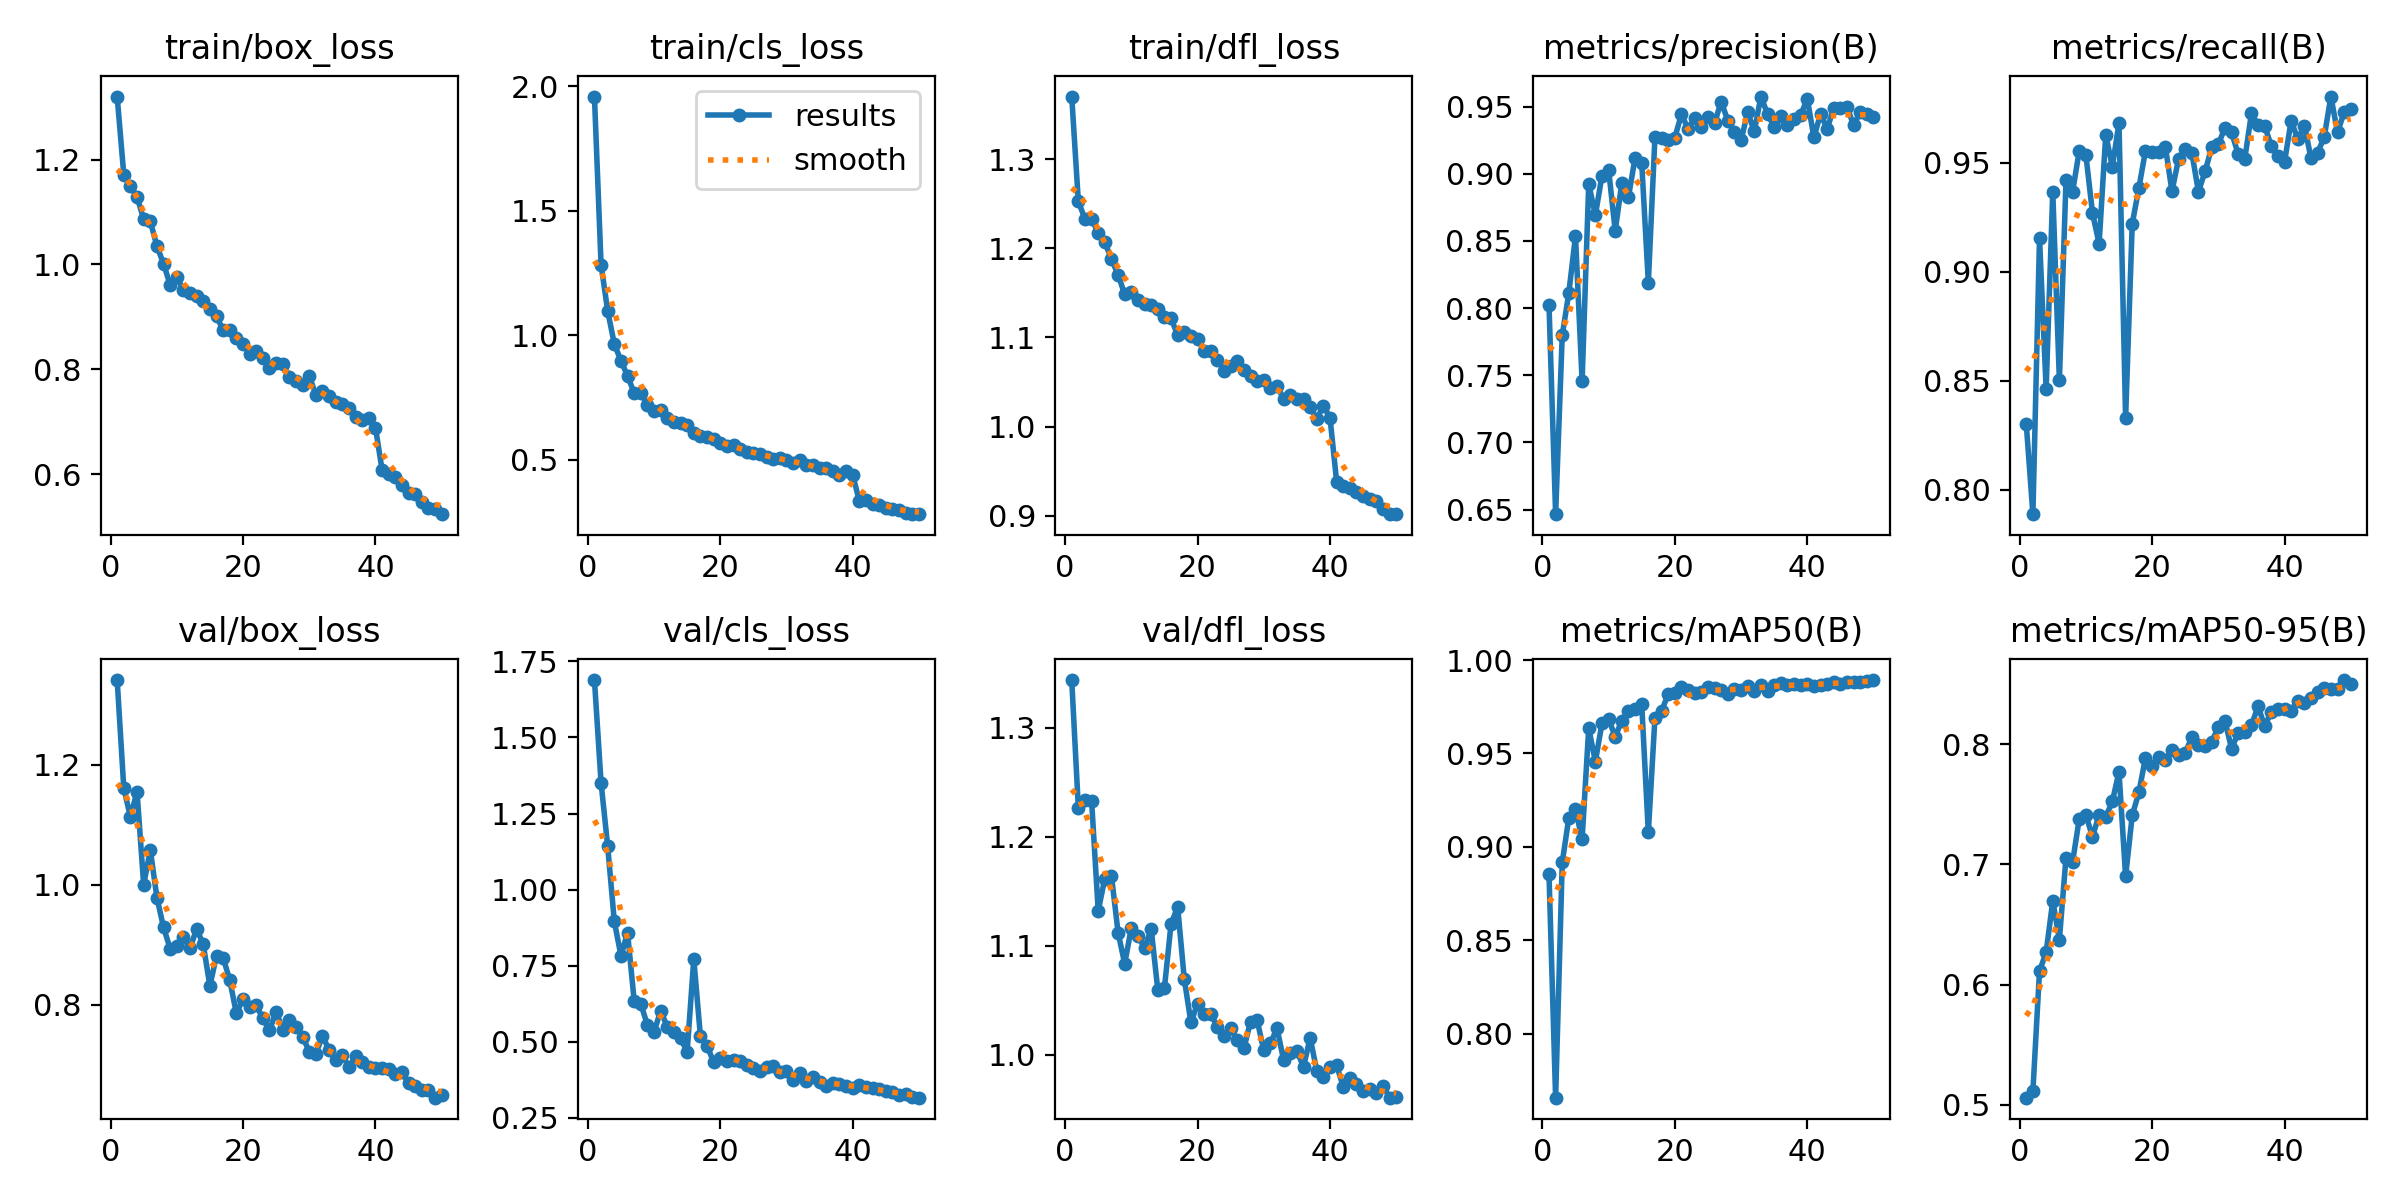

The data file committed next to this chart (first rows):
epoch, train/box_loss, train/cls_loss, train/dfl_loss, metrics/precision(B), metrics/recall(B), metrics/mAP50(B), metrics/mAP50-95(B), val/box_loss, val/cls_loss, val/dfl_loss, lr/pg0, lr/pg1, lr/pg2
1, 1.32, 1.96, 1.37, 0.8026, 0.8303, 0.8854, 0.506, 1.341, 1.689, 1.344, 0.0005521, 0.0005521, 0.0005521
2, 1.171, 1.284, 1.252, 0.6466, 0.7889, 0.7659, 0.5113, 1.161, 1.351, 1.226, 0.001086, 0.001086, 0.001086
3, 1.15, 1.098, 1.233, 0.7796, 0.9154, 0.8917, 0.6112, 1.113, 1.143, 1.234, 0.001597, 0.001597, 0.001597
4, 1.129, 0.9655, 1.233, 0.8115, 0.8465, 0.9157, 0.6269, 1.155, 0.8957, 1.233, 0.001568, 0.001568, 0.001568
5, 1.087, 0.8979, 1.217, 0.8536, 0.9368, 0.9201, 0.6696, 0.9998, 0.7831, 1.132, 0.001568, 0.001568, 0.001568
6, 1.083, 0.8376, 1.206, 0.7457, 0.8503, 0.9041, 0.6375, 1.058, 0.858, 1.162, 0.001535, 0.001535, 0.001535
7, 1.035, 0.7679, 1.188, 0.8923, 0.942, 0.9635, 0.7056, 0.9786, 0.6344, 1.164, 0.001502, 0.001502, 0.001502
8, 1.002, 0.7686, 1.17, 0.8691, 0.9368, 0.9457, 0.7022, 0.9289, 0.6248, 1.112, 0.001469, 0.001469, 0.001469
9, 0.9607, 0.7204, 1.148, 0.8985, 0.9555, 0.9661, 0.7378, 0.8936, 0.5548, 1.084, 0.001436, 0.001436, 0.001436
10, 0.9763, 0.6973, 1.151, 0.903, 0.9537, 0.9683, 0.741, 0.8987, 0.5317, 1.117, 0.001403, 0.001403, 0.001403
11, 0.9507, 0.7002, 1.141, 0.8575, 0.927, 0.959, 0.7231, 0.9122, 0.6024, 1.109, 0.00137, 0.00137, 0.00137
12, 0.9454, 0.6697, 1.137, 0.8933, 0.9129, 0.9676, 0.7412, 0.894, 0.549, 1.098, 0.001337, 0.001337, 0.001337
13, 0.9401, 0.6499, 1.136, 0.8826, 0.9629, 0.9725, 0.7396, 0.9265, 0.5311, 1.115, 0.001304, 0.001304, 0.001304
14, 0.9298, 0.6473, 1.131, 0.9119, 0.9483, 0.9738, 0.7523, 0.9005, 0.5117, 1.06, 0.001271, 0.001271, 0.001271
15, 0.9156, 0.641, 1.123, 0.9081, 0.9684, 0.9764, 0.7771, 0.8313, 0.467, 1.061, 0.001238, 0.001238, 0.001238
16, 0.9015, 0.6071, 1.121, 0.8189, 0.8331, 0.9078, 0.69, 0.8819, 0.7725, 1.12, 0.001205, 0.001205, 0.001205
17, 0.8743, 0.5953, 1.103, 0.9274, 0.9221, 0.9692, 0.7407, 0.8784, 0.5183, 1.136, 0.001172, 0.001172, 0.001172
18, 0.8744, 0.59, 1.107, 0.9265, 0.9384, 0.9727, 0.7598, 0.8411, 0.4878, 1.069, 0.001139, 0.001139, 0.001139
19, 0.8606, 0.5851, 1.102, 0.9254, 0.9556, 0.9818, 0.7887, 0.7854, 0.4329, 1.03, 0.001106, 0.001106, 0.001106
20, 0.8488, 0.5658, 1.098, 0.9268, 0.9551, 0.9823, 0.7817, 0.8097, 0.4468, 1.047, 0.001073, 0.001073, 0.001073
21, 0.8286, 0.5554, 1.085, 0.9442, 0.9549, 0.9858, 0.7892, 0.7959, 0.4373, 1.038, 0.00104, 0.00104, 0.00104
22, 0.8358, 0.5592, 1.085, 0.9334, 0.9574, 0.9841, 0.787, 0.799, 0.4392, 1.038, 0.001007, 0.001007, 0.001007
23, 0.8219, 0.5434, 1.075, 0.9413, 0.937, 0.9823, 0.7955, 0.7773, 0.4358, 1.026, 0.0009739, 0.0009739, 0.0009739
24, 0.8016, 0.5303, 1.063, 0.9351, 0.9519, 0.9827, 0.7911, 0.7571, 0.4242, 1.018, 0.0009409, 0.0009409, 0.0009409
25, 0.8118, 0.5286, 1.068, 0.9425, 0.9566, 0.9856, 0.7929, 0.7886, 0.414, 1.025, 0.0009078, 0.0009078, 0.0009078
26, 0.8096, 0.5251, 1.073, 0.9376, 0.9546, 0.9851, 0.8055, 0.7586, 0.4053, 1.014, 0.0008748, 0.0008748, 0.0008748
27, 0.7863, 0.5098, 1.063, 0.9536, 0.9368, 0.9842, 0.7997, 0.7752, 0.4181, 1.006, 0.0008418, 0.0008418, 0.0008418
28, 0.7768, 0.5038, 1.057, 0.9396, 0.9461, 0.9816, 0.7983, 0.7636, 0.42, 1.031, 0.0008088, 0.0008088, 0.0008088
29, 0.7701, 0.5088, 1.051, 0.9312, 0.9571, 0.9845, 0.8021, 0.747, 0.3997, 1.032, 0.0007758, 0.0007758, 0.0007758
30, 0.7882, 0.4995, 1.052, 0.9248, 0.9585, 0.9837, 0.8139, 0.7217, 0.4049, 1.004, 0.0007428, 0.0007428, 0.0007428
31, 0.7504, 0.4857, 1.043, 0.9458, 0.9661, 0.9861, 0.8193, 0.7179, 0.3758, 1.011, 0.0007098, 0.0007098, 0.0007098
32, 0.7581, 0.4981, 1.045, 0.9315, 0.964, 0.9836, 0.7964, 0.7485, 0.3961, 1.024, 0.0006768, 0.0006768, 0.0006768
33, 0.7497, 0.4803, 1.031, 0.9574, 0.954, 0.9868, 0.8093, 0.7244, 0.3706, 0.9951, 0.0006438, 0.0006438, 0.0006438
34, 0.7386, 0.4783, 1.035, 0.9445, 0.952, 0.9833, 0.8097, 0.7072, 0.3828, 1.002, 0.0006108, 0.0006108, 0.0006108
35, 0.7345, 0.4655, 1.031, 0.9349, 0.9727, 0.9866, 0.8156, 0.7161, 0.3674, 1.004, 0.0005778, 0.0005778, 0.0005778
36, 0.7265, 0.4666, 1.031, 0.9427, 0.9672, 0.9879, 0.8315, 0.6959, 0.356, 0.9889, 0.0005448, 0.0005448, 0.0005448
37, 0.7081, 0.4565, 1.022, 0.9366, 0.9669, 0.9867, 0.8149, 0.714, 0.3644, 1.016, 0.0005118, 0.0005118, 0.0005118
38, 0.7027, 0.4398, 1.008, 0.9405, 0.9577, 0.987, 0.827, 0.7042, 0.3619, 0.9854, 0.0004788, 0.0004788, 0.0004788
39, 0.7076, 0.4547, 1.023, 0.9436, 0.9534, 0.9864, 0.8292, 0.6957, 0.3538, 0.9802, 0.0004458, 0.0004458, 0.0004458
40, 0.6888, 0.4399, 1.01, 0.9558, 0.9505, 0.9871, 0.829, 0.6942, 0.3491, 0.9886, 0.0004127, 0.0004127, 0.0004127
41, 0.6083, 0.3338, 0.9384, 0.9271, 0.9694, 0.9859, 0.8278, 0.6952, 0.3587, 0.9905, 0.0003797, 0.0003797, 0.0003797
42, 0.6007, 0.3372, 0.933, 0.9444, 0.9609, 0.9865, 0.8357, 0.6927, 0.3523, 0.971, 0.0003467, 0.0003467, 0.0003467
43, 0.5947, 0.3222, 0.9316, 0.9334, 0.9672, 0.9873, 0.8342, 0.684, 0.3474, 0.9788, 0.0003137, 0.0003137, 0.0003137
44, 0.58, 0.3189, 0.9266, 0.9489, 0.952, 0.9882, 0.8381, 0.6872, 0.3443, 0.973, 0.0002807, 0.0002807, 0.0002807
45, 0.5649, 0.3052, 0.9225, 0.949, 0.9546, 0.9874, 0.8433, 0.6694, 0.3384, 0.9667, 0.0002477, 0.0002477, 0.0002477
46, 0.5625, 0.301, 0.919, 0.9493, 0.9621, 0.9882, 0.8467, 0.6651, 0.3343, 0.9688, 0.0002147, 0.0002147, 0.0002147
47, 0.5477, 0.2984, 0.9171, 0.9364, 0.9805, 0.9882, 0.8458, 0.6582, 0.3268, 0.9651, 0.0001817, 0.0001817, 0.0001817
48, 0.5351, 0.2866, 0.9079, 0.946, 0.964, 0.9884, 0.8456, 0.6579, 0.3272, 0.9717, 0.0001487, 0.0001487, 0.0001487
49, 0.533, 0.2829, 0.9025, 0.9448, 0.9733, 0.989, 0.8533, 0.6452, 0.3181, 0.9608, 0.0001157, 0.0001157, 0.0001157
50, 0.5237, 0.2815, 0.9018, 0.9423, 0.9747, 0.9893, 0.8502, 0.6488, 0.3164, 0.9615, 8.2683e-05, 8.2683e-05, 8.2683e-05
